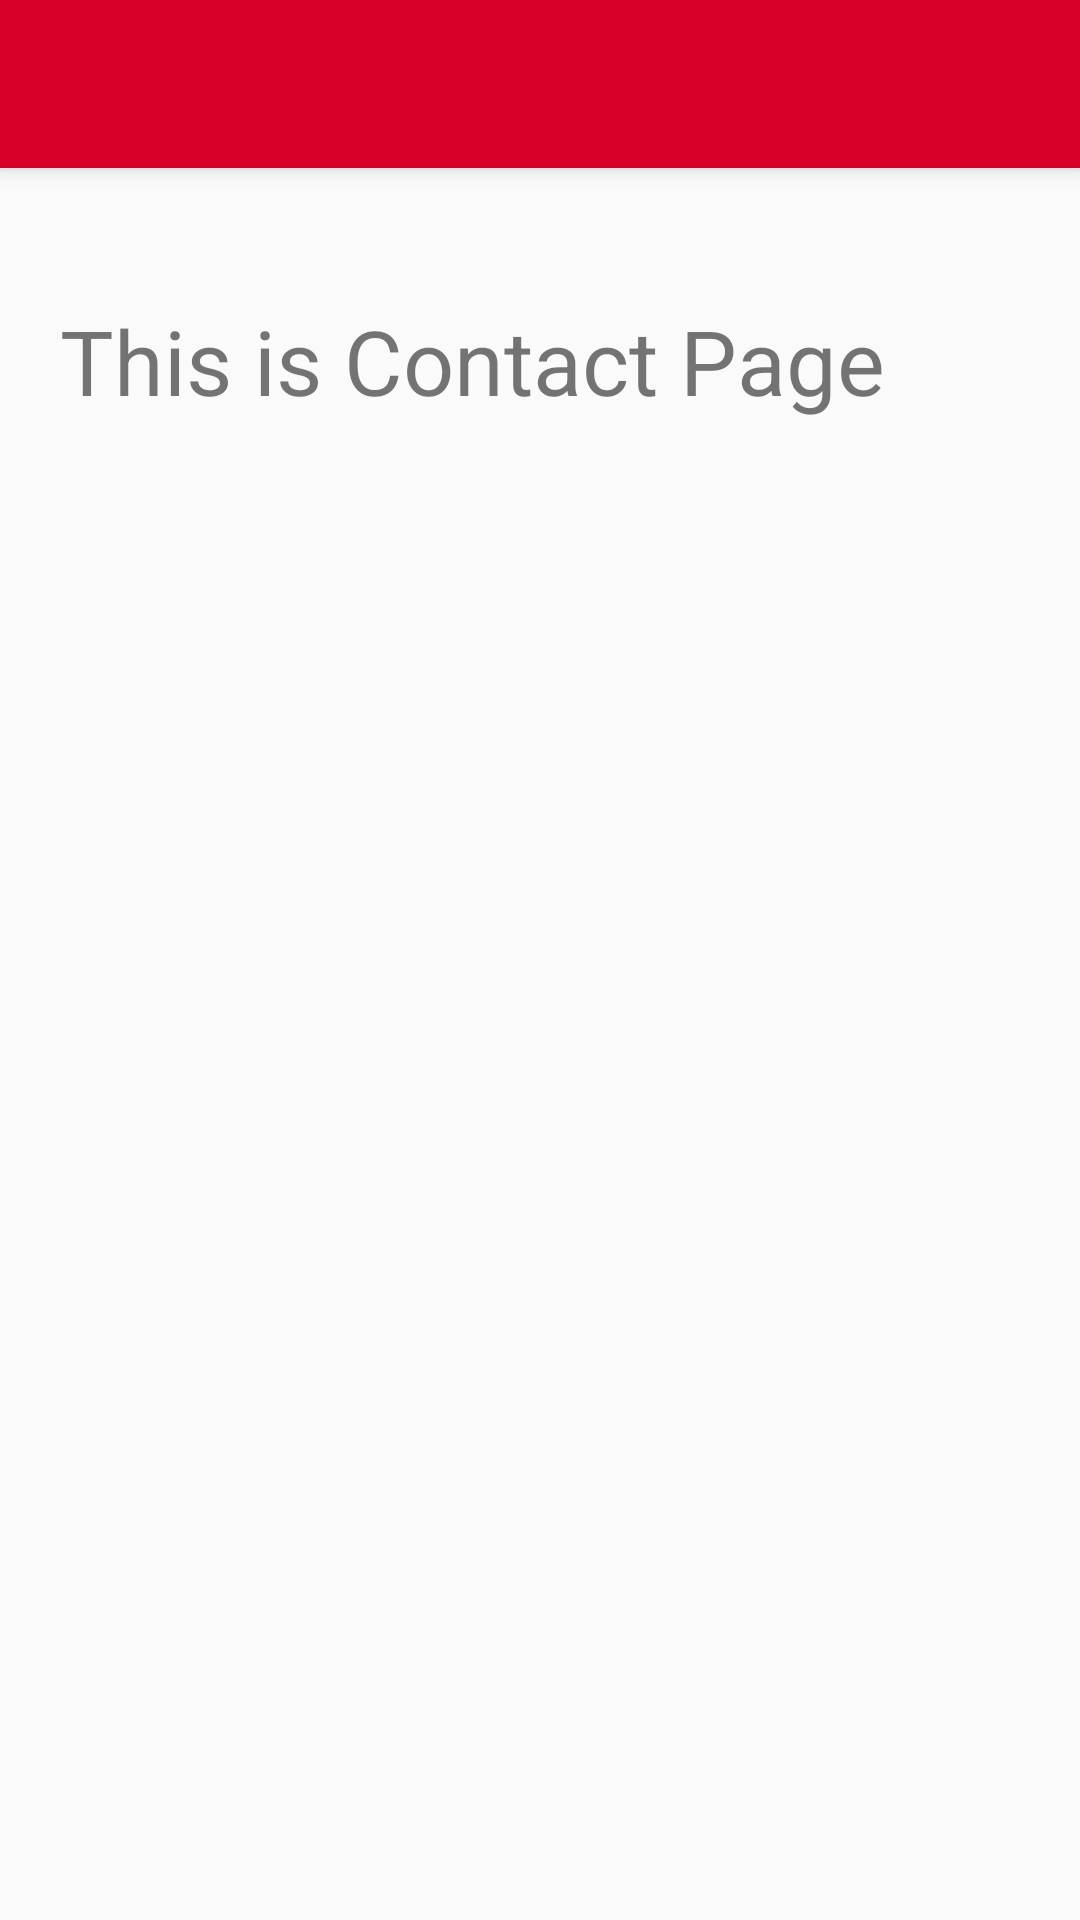

The Android layout XML behind this screen, and the referenced resources:
<!-- AndroidManifest.xml: application theme AppTheme.NoActionbar -->
<!-- res/layout/activity_contact.xml -->
<?xml version="1.0" encoding="utf-8"?>
<android.support.v4.widget.DrawerLayout xmlns:android="http://schemas.android.com/apk/res/android"
    xmlns:app="http://schemas.android.com/apk/res-auto"
    xmlns:tools="http://schemas.android.com/tools"
    android:id="@+id/drawer_layout"
    android:layout_width="match_parent"
    android:layout_height="match_parent"
    android:fitsSystemWindows="true"
    tools:openDrawer="start"
    >
    <include
        layout="@layout/app_bar_contact"
        android:layout_height="match_parent"
        android:layout_width="match_parent"
        >
    </include>
    <android.support.design.widget.NavigationView
        android:id="@+id/nav_view"
        android:layout_height="match_parent"
        android:layout_width="wrap_content"
        android:layout_gravity="start"
        android:fitsSystemWindows="true"
        app:itemTextColor="@color/colorcompany"
        app:itemIconTint="@color/colorcompany"
        app:headerLayout="@layout/nav_header_main"
        app:menu="@menu/activity_main_drawer"
        android:background="@color/colorBack">

    </android.support.design.widget.NavigationView>
</android.support.v4.widget.DrawerLayout>
<!-- res/layout/app_bar_contact.xml (included above) -->
<?xml version="1.0" encoding="utf-8"?>
<android.support.design.widget.CoordinatorLayout xmlns:android="http://schemas.android.com/apk/res/android"

    android:layout_width="match_parent"
    android:layout_height="match_parent"
    xmlns:tools="http://schemas.android.com/tools"
    xmlns:app="http://schemas.android.com/apk/res-auto"
    android:fitsSystemWindows="true"
    tools:context=".MainActivity">

    <android.support.design.widget.AppBarLayout
        android:layout_width="match_parent"
        android:layout_height="wrap_content"
        android:theme="@style/AppTheme.AppBarOverlay">


        <android.support.v7.widget.Toolbar

            android:id="@+id/toolbar"
            android:layout_width="match_parent"
            android:layout_height="?attr/actionBarSize"
            android:background="?attr/colorPrimary"
            app:popupTheme="@style/AppTheme.PopupOverlay">

        </android.support.v7.widget.Toolbar>

    </android.support.design.widget.AppBarLayout>

    <include layout="@layout/content_contact"></include>

</android.support.design.widget.CoordinatorLayout>
<!-- res/layout/nav_header_main.xml (included above) -->
<?xml version="1.0" encoding="utf-8"?>
<LinearLayout xmlns:android="http://schemas.android.com/apk/res/android"
    android:orientation="vertical" android:layout_width="match_parent"
    android:layout_height="192dp"
    android:gravity="bottom"
    android:padding="16dp"
    android:theme="@style/ThemeOverlay.AppCompat.Dark"
    android:background="@color/black"
    android:weightSum="1">

    <ImageView
        android:id="@+id/imageView"
        android:layout_width="100dp"
        android:layout_height="wrap_content"
        android:layout_marginLeft="10dp"
        android:layout_weight="0.30"
        android:scaleType="centerCrop"
        android:src="@mipmap/logo1" />

    <TextView
        android:layout_width="match_parent"
        android:layout_height="wrap_content"
        android:text="@string/appmenuname"
        android:textColor="@color/colorBack"
        android:textSize="15sp"
        android:textStyle="bold"
        android:textAppearance="@style/TextAppearance.AppCompat.Body1"
        android:layout_marginLeft="14dp"/>

</LinearLayout>
<!-- res/layout/content_contact.xml (included above) -->
<?xml version="1.0" encoding="utf-8"?>
<RelativeLayout xmlns:android="http://schemas.android.com/apk/res/android"
    xmlns:tools="http://schemas.android.com/tools"
    android:layout_width="match_parent"
    android:layout_height="match_parent"
    android:orientation="vertical">


    <TextView
        android:layout_width="match_parent"
        android:layout_height="match_parent"
        android:layout_marginTop="80dp"
        android:padding="20dp"
        android:text="@string/contact"
        android:textSize="30sp" />
</RelativeLayout>
<!-- resources referenced by this layout -->
<resources>
  <color name="black">#232b2b</color>
  <color name="colorBack">#ffffff</color>
  <color name="colorcompany">#D80027</color>
  <!-- mipmap logo1: png bitmap (mipmap-mdpi, 1684 bytes) -->
  <string name="appmenuname">webs2canada</string>
  <string name="contact">This is Contact Page</string>
  <style name="AppTheme.AppBarOverlay" parent="ThemeOverlay.AppCompat.Dark.ActionBar">
          <item name="windowActionBar">false</item>
          <item name="windowNoTitle">true</item>
      </style>
  <style name="AppTheme.PopupOverlay" parent="ThemeOverlay.AppCompat.Light" />
  <style name="AppTheme.NoActionbar">
          <item name="windowActionBar">false</item>
          <item name="windowNoTitle">true</item>
      </style>
</resources>
